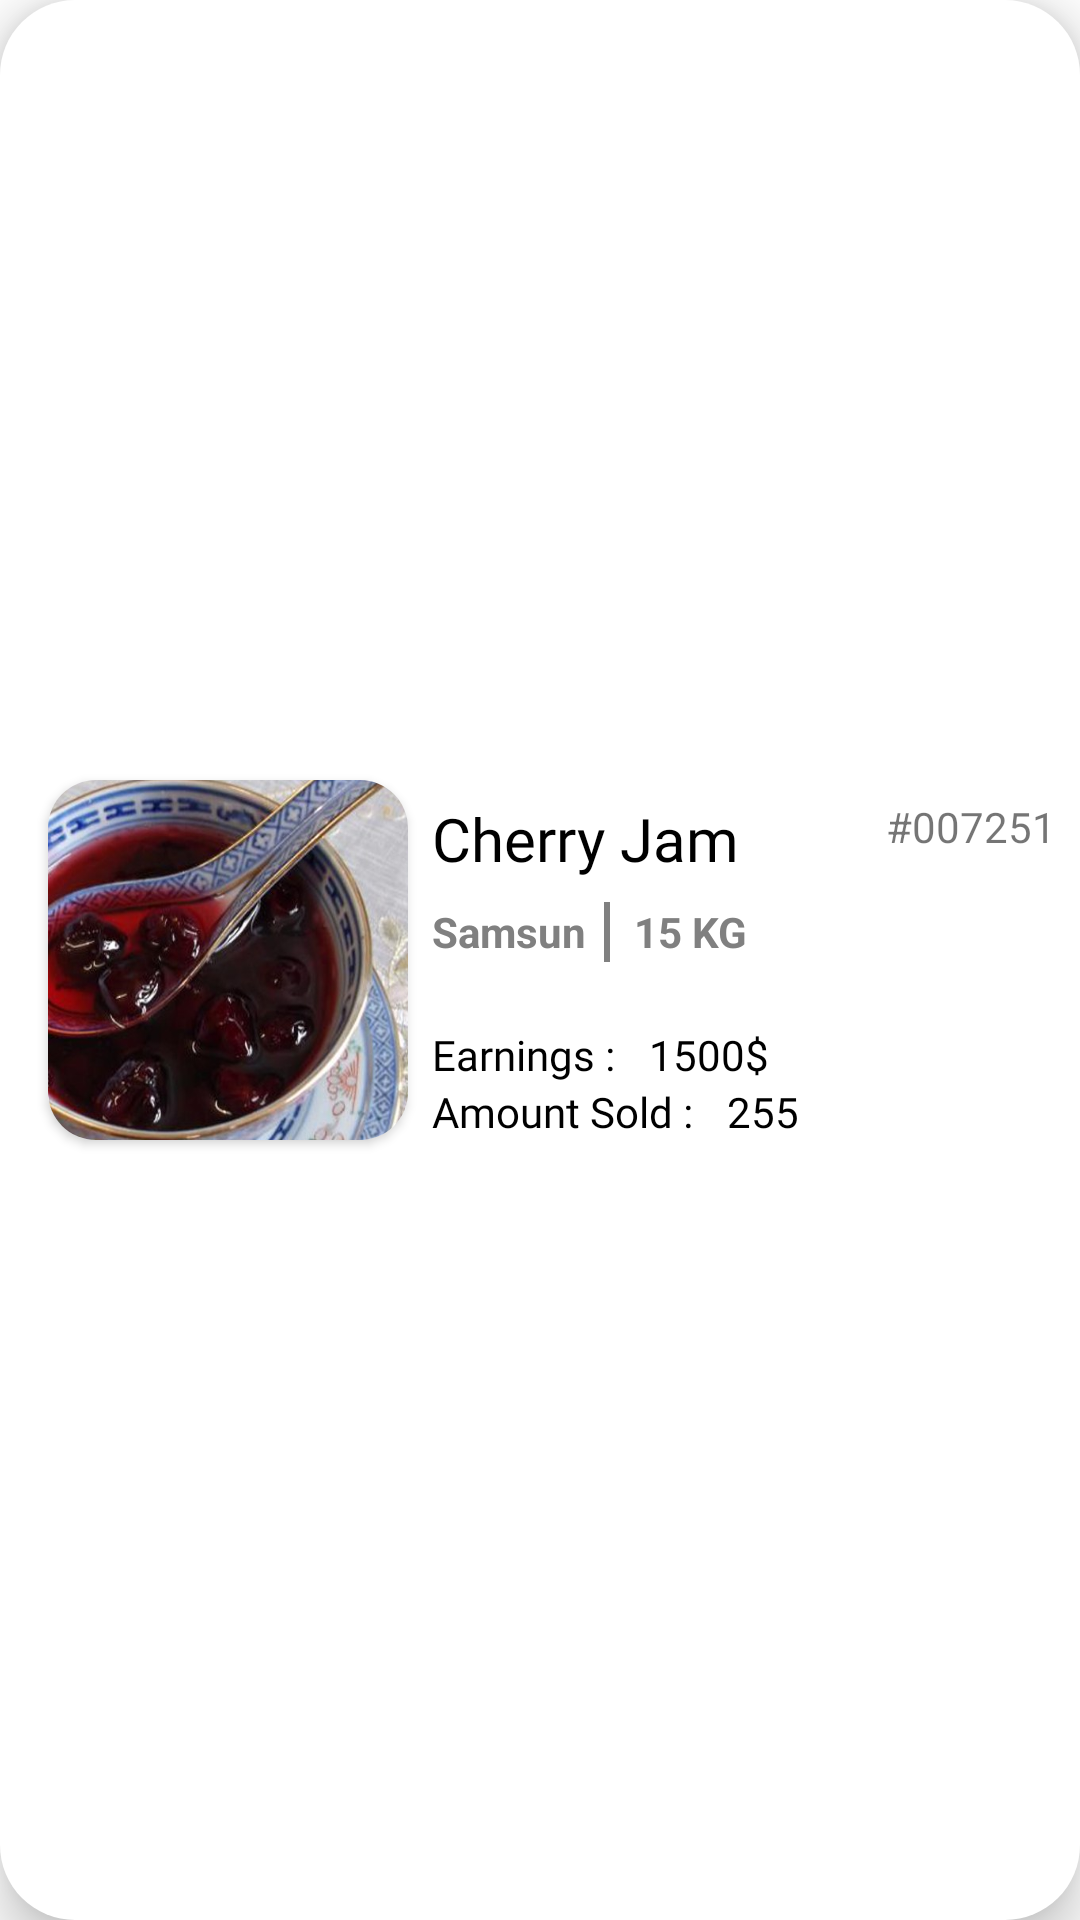

Android layout source for this screen:
<!-- AndroidManifest.xml: application theme Theme.Bahceden -->
<!-- res/layout/layout_producer_analytics_product_item.xml -->
<?xml version="1.0" encoding="utf-8"?>
<androidx.constraintlayout.widget.ConstraintLayout xmlns:android="http://schemas.android.com/apk/res/android"
    xmlns:app="http://schemas.android.com/apk/res-auto"
    android:layout_width="match_parent"
    android:layout_height="wrap_content"
    android:layout_margin="8dp"
    android:layout_marginVertical="8dp"
    android:background="@drawable/long_button_background"
    android:backgroundTint="@color/white"
    android:elevation="10dp"
    android:padding="8dp">

    <androidx.cardview.widget.CardView
        android:id="@+id/cartProductImageHolder"
        android:layout_width="120dp"
        android:layout_height="120dp"
        android:layout_margin="8dp"
        android:layout_marginBottom="8dp"
        app:cardCornerRadius="16dp"
        app:layout_constraintBottom_toBottomOf="parent"
        app:layout_constraintStart_toStartOf="parent"
        app:layout_constraintTop_toTopOf="parent">

        <ImageView
            android:id="@+id/cartProductImage"
            android:layout_width="match_parent"
            android:layout_height="match_parent"
            android:scaleType="fitXY"
            android:src="@drawable/jam"
            app:layout_constraintStart_toStartOf="parent"
            app:layout_constraintTop_toTopOf="parent" />

    </androidx.cardview.widget.CardView>

    <TextView
        android:id="@+id/analyticsProductName"
        android:layout_width="wrap_content"
        android:layout_height="wrap_content"
        android:layout_marginStart="8dp"
        android:layout_marginTop="6dp"
        android:fontFamily="@font/nexa_heavy"
        android:text="Cherry Jam"
        android:textColor="@color/black"
        android:textSize="20sp"
        app:layout_constraintStart_toEndOf="@id/cartProductImageHolder"
        app:layout_constraintTop_toTopOf="@id/cartProductImageHolder" />

    <TextView
        android:id="@+id/analyticsProductId"
        android:layout_width="wrap_content"
        android:layout_height="wrap_content"
        android:text="#007251"
        app:layout_constraintEnd_toEndOf="parent"
        app:layout_constraintTop_toTopOf="@id/analyticsProductName" />

    <TextView
        android:id="@+id/city"
        android:layout_width="wrap_content"
        android:layout_height="wrap_content"
        android:layout_marginTop="8dp"
        android:text="Samsun"
        android:textColor="@color/darkGray"
        android:textStyle="bold"
        app:layout_constraintStart_toStartOf="@id/analyticsProductName"
        app:layout_constraintTop_toBottomOf="@id/analyticsProductName" />

    <View
        android:id="@+id/divider"
        android:layout_width="2dp"
        android:layout_height="20dp"
        android:layout_margin="6dp"
        android:background="@color/darkGray"
        app:layout_constraintBottom_toBottomOf="@id/city"
        app:layout_constraintStart_toEndOf="@id/city"
        app:layout_constraintTop_toTopOf="@id/city" />

    <TextView
        android:id="@+id/amountSoldText"
        android:layout_width="wrap_content"
        android:layout_height="wrap_content"
        android:layout_marginStart="8dp"
        android:fontFamily="@font/nexa_heavy"
        android:text="Amount Sold : "
        android:textColor="@color/black"
        app:layout_constraintBottom_toBottomOf="@id/cartProductImageHolder"
        app:layout_constraintStart_toEndOf="@id/cartProductImageHolder" />

    <TextView
        android:id="@+id/amountSoldValue"
        android:layout_width="wrap_content"
        android:layout_height="wrap_content"
        android:layout_marginStart="8dp"
        android:fontFamily="@font/nexa_heavy"
        android:text="255"
        android:textColor="@color/black"
        app:layout_constraintBottom_toBottomOf="@id/cartProductImageHolder"
        app:layout_constraintStart_toEndOf="@id/amountSoldText" />

    <TextView
        android:id="@+id/earningsText"
        android:layout_width="wrap_content"
        android:layout_height="wrap_content"
        android:layout_marginStart="8dp"
        android:fontFamily="@font/nexa_heavy"
        android:text="Earnings : "
        android:textColor="@color/black"
        app:layout_constraintBottom_toTopOf="@id/amountSoldText"
        app:layout_constraintStart_toEndOf="@id/cartProductImageHolder" />

    <TextView
        android:id="@+id/earningsValue"
        android:layout_width="wrap_content"
        android:layout_height="wrap_content"
        android:layout_marginStart="8dp"
        android:fontFamily="@font/nexa_heavy"
        android:text="1500$"
        android:textColor="@color/black"
        app:layout_constraintBottom_toBottomOf="@id/earningsText"
        app:layout_constraintStart_toEndOf="@id/earningsText" />

    <TextView
        android:id="@+id/producerAnalyticsAmountLeftInStock"
        android:layout_width="wrap_content"
        android:layout_height="wrap_content"
        android:layout_margin="8dp"
        android:text="15 KG"
        android:textColor="@color/darkGray"
        android:textStyle="bold"
        app:layout_constraintStart_toEndOf="@id/divider"
        app:layout_constraintTop_toBottomOf="@id/analyticsProductName" />

</androidx.constraintlayout.widget.ConstraintLayout>
<!-- resources referenced by this layout -->
<resources>
  <color name="black">#FF000000</color>
  <color name="darkGray">#808080</color>
  <color name="white">#FFFFFFFF</color>
  <!-- drawable jam: png bitmap (drawable, 315907 bytes) -->
  <!-- drawable long_button_background (drawable) -->
  <?xml version="1.0" encoding="utf-8"?>
  <selector xmlns:android="http://schemas.android.com/apk/res/android">
      <item>
          <shape android:shape="rectangle">
              <solid android:color="@color/darkGray"/>
              <corners android:radius="25dp" />
          </shape>
      </item>
  </selector>
  <style name="Theme.Bahceden" parent="Theme.MaterialComponents.Light.NoActionBar">
          
          <item name="colorPrimary">@color/purple_500</item>
          <item name="colorPrimaryVariant">@color/purple_700</item>
          <item name="colorOnPrimary">@color/white</item>
          
          <item name="colorSecondary">@color/teal_200</item>
          <item name="colorSecondaryVariant">@color/teal_700</item>
          <item name="colorOnSecondary">@color/black</item>
          
          <item name="android:statusBarColor">?attr/colorPrimaryVariant</item>
          
      </style>
  <color name="purple_500">#FF6200EE</color>
  <color name="purple_700">#FF3700B3</color>
  <color name="teal_200">#FF03DAC5</color>
  <color name="teal_700">#FF018786</color>
</resources>
